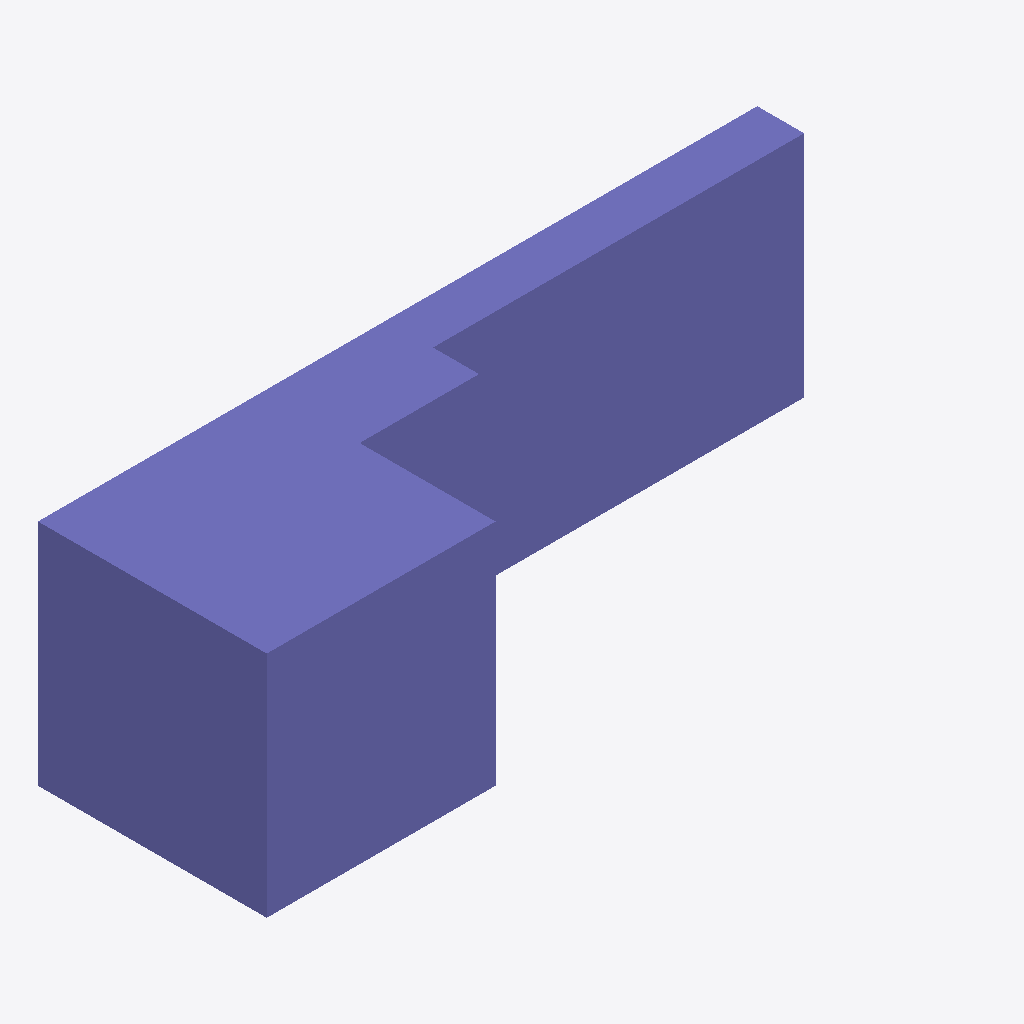
Isometric view of an IFC building model (IFC-SPF (STEP), schema IFC4, length unit metre), seen from the south-west, elements coloured by IFC class: 1 column (violet).
Extent 6.3 m × 2.0 m × 2.0 m (x, y, z). Storeys (1): Ground Floor at 0.00 m. Elements (1): 1 IfcColumn.

HEADER;
FILE_DESCRIPTION(('ViewDefinition[DesignTransferView]'),'2;1');
FILE_NAME('room.blend.ifc','2021-07-06T08:19:34-04:00',(),(),'IfcOpenShell 0.6.0b0','BlenderBIM 0.0.210605','Nobody');
FILE_SCHEMA(('IFC4'));
ENDSEC;
DATA;
#11=IFCPROJECT('2vinE5nf53PfZLt5FuH0Pz',#10,'My Project',$,$,$,$,(#20,#27),#15);
#30=IFCSITE('3FHuuvlVj1PQzQoFnHNB50',#29,'My Site',$,$,#56,$,$,$,$,$,$,$,$);
#37=IFCBUILDING('37kGx9Be19qAMUbKm8pRBp',#36,'My Building',$,$,#63,$,$,$,$,$,$);
#44=IFCBUILDINGSTOREY('1oXO2DUpP2WOKkFlU9KaVf',#43,'Ground Floor',$,$,#70,$,$,$,$);
#72=IFCCOLUMN('1BeO6NliP3rvdhkewbG09U',#71,'Cube',$,$,#132,#110,$,.COLUMN.);
ENDSEC;
